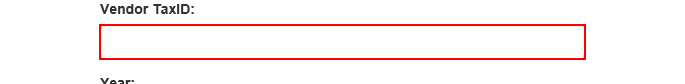
Task: Advanced Training Exercise 2
Workflow: System1_UploadYearlyReport

Step 1: type [in_TaxID] into the text box in window 'ACME System 1 - Reports - Upload Yearly Report'

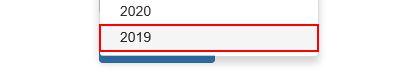
Step 2: click on the link '"+in_Year+"' in window 'ACME System 1 - Reports - Upload Yearly Report'

Step 3: click on the label 'Select Report File' in window 'ACME System 1 - Reports - Upload Yearly Report' (no picture)

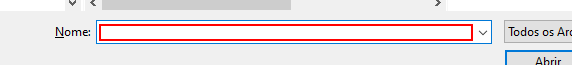
Step 4: type [in_ReportPath] in window 'Escolher arquivo a carregar' (iexplore.exe)

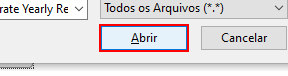
Step 5: click in window 'Escolher arquivo a carregar' (iexplore.exe)

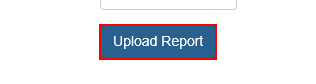
Step 6: click on the button in window 'ACME System 1 - Reports - Upload Yearly Report'

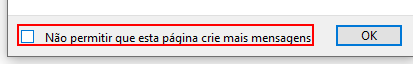
Step 7: find the check box 'Não permitir que esta página crie mais mensagens' in window 'Mensagem da página da web' (iexplore.exe)

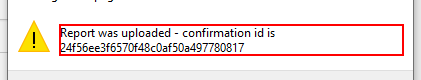
Step 8 [then]: get-text from the text 'Report was uploaded - confirmation id is *' in window 'Mensagem da página da web' (iexplore.exe)

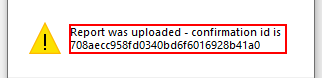
Step 9 [else]: get-text in window 'Mensagem da página da web' (iexplore.exe)

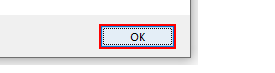
Step 10: click in window 'Mensagem da página da web' (iexplore.exe)
